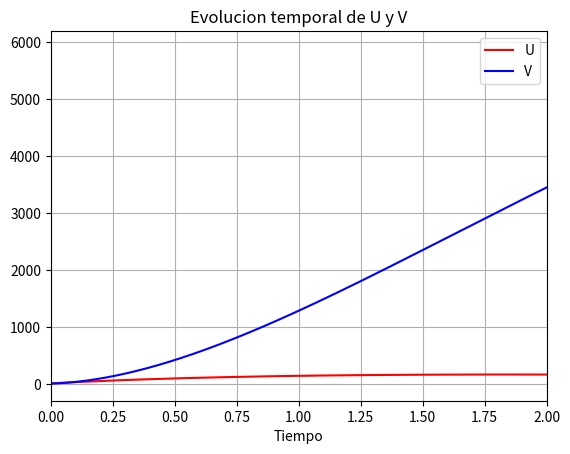
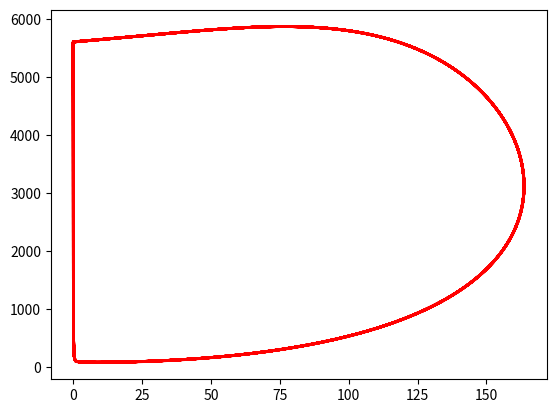

The matplotlib source for these figures, in order: (Note: this script raises an exception after producing the figures.)
#!python
from numpy import *
import pylab as p
from scipy import integrate 
from matplotlib import pyplot as plb 
from matplotlib import animation
from scipy.fftpack import fft, fftfreq, fftshift
# Definition of parameters
s=  15
a = 240
c = 25
tini=0
tfin=100
tpasos=40000
recta=zeros(30)
bifmin=[]
bifmax=[]
rangoc=arange(1,61,0.2)
paso=(tfin-tini)/tpasos
T = paso
xUf = linspace(0.0, tpasos*T, tpasos)
xVf = linspace(0.0, tpasos*T, tpasos)
for c in rangoc:
 def dX_dt(X, t=0):
 #""" Definimos la ecuacion . """
     return array([a-c*X[0]-4*X[0]*X[1]/(1+X[0]**2),
                   s*(c*X[0]-X[0]*X[1]/(1+X[0]**2))])
 #Colocamos los puntos fijos calculados 
 X_f0 = array([ a/(5*c), c*(1+(a/(5*c))**2)])
 zeros(2)==all(dX_dt(X_f0,t=0))  # => True                    !!!!!
 #Añadimos la jacobiana calculada para la matriz
 def d2X_dt2(X, t=0):
     #""" Matriz Jacobiana """
     return array([[-c-4*X[1]/(1+X[0]**2)*(1-2*X[0]**2/(1+X[0]**2)),   -4*X[0]/(1+X[0]**2)     ],
                   [s*(c-(X[1]/(1+X[0]**2)*(1-2*X[0]**2/(1+X[0]**2)))) ,   -s*X[0]/(1+X[0]**2)] ])
     #Esta matriz la tomamos para linealizar 
 A_f0=d2X_dt2(X_f0,t=0)
     #Llamamos a la funcion que calcula los autovalores
 lambda1, lambda2 = linalg.eigvals(A_f0)
 #Si son complejas los autovalores corresponden a frecuencias angulares 
 if type(lambda1)==complex128 :
     T_f1 = 2*pi/abs((lambda1.imag))
 if type(lambda2)==complex128 :
     T_f2 = 2*pi/abs((lambda2.imag))
 #Integramos con el modulo scipy 
 t = linspace(tini, tfin   ,  tpasos)              # tiempo
 X0 = array([10, 5])                     # condiciones iniciales 
 X = integrate.odeint(dX_dt, X0, t, full_output=True)
 #Ploteamos la evolucion de las variables 
 F=X[0]
 U=F[:,0]
 V=F[:,1]
 f1 = p.figure(0)
 p.plot(t, U, 'r-', label='U')
 p.plot(t, V  , 'b-', label='V')
 p.grid()
 p.legend(loc='best')
 p.xlabel('Tiempo')
 p.xlim(0,2)
 p.title('Evolucion temporal de U y V')
 f1.savefig('1Evolucion Temporal,valor c='+str(c)+'.png')
#Dibujamos el espacio de fases 
 f2= p.figure(1)
 valores=linspace(0,50,50)
 vcolores = p.cm.autumn_r(linspace(0.3, 1., len(valores)))
 #Escogemos esos numeros decimales para expresar proximidad respecto al punto fijo
# for v,col in zip(valores,vcolores):
 X0=[1,100]
 X=integrate.odeint(dX_dt,X0,t)
 p.plot(X[:,0],X[:,1],color='r',linewidth=2)
 #Grideamos y ajustamos ejes 
 V1=V[len(V)/8:]
 U1=U[len(U)/8:]
 xmin,ymin=min(U1)*0.8,min(V1)*0.8
 xmax,ymax=max(U1)*1.2,max(V1)*1.2
 p.ylim(ymin,ymax)
 p.xlim(xmin,xmax)
 puntos=30
 x=linspace(xmin,xmax,puntos)
 y=linspace(ymin,ymax,puntos)
 i=0
 #Grideamos el quiver 
 X1,Y1=meshgrid(x, y)
 DX1, DY1 = dX_dt([X1, Y1])
 M = (hypot(DX1, DY1))
 M[ M == 0] = 1.
 DX1 /= M
 DY1 /= M
 print(c)
 p.title('Campo vectorial asociado  ,'+str(c))
 Q=p.quiver(X1, Y1, DX1, DY1, M, pivot='mid', cmap=p.cm.jet)
 p.plot(X[:,0],X[:,1],linewidth=2)
 #Vamos a intentar animarlo 
 u=linspace(0,xmax,100)
 #Definimos las nullclines 
 def f(u):
      return (a-c*u)*((1+u**2)/(4*u))
 def g(u):
      return c*(1+u**2)
 f2=p.figure(1)
 p.plot(u,f(u),linewidth=1.5,label='U punto = 0')
 p.plot(u,g(u),linewidth=1.5,label='V punto = 0')
 p.plot(X[:,0],X[:,1],linewidth=2)
 p.grid()
 p.legend(loc='lower right')
 f2.savefig('1Campo vectorial,valor c= '+str(c)+'.png')
 p.close('all')